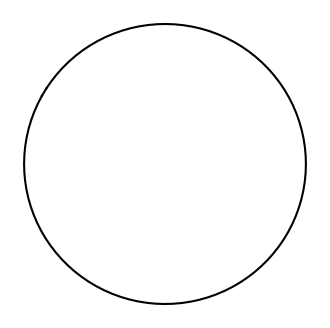

Here is the Python script that generated this plot: (Note: this script raises an exception after producing the figure.)
# -*- coding: utf-8 -*-
"""
Created on Sun Dec 19 10:49:11 2021

[redacted]

cabbage

every point has strong attraction to the middle
    -stronger away from middle distance
points have strong attraction to their two chain neighbors
    -increase with distance
    -repulsion if get too close
points have repulsion from every other point
    -drops off quickly with distance
"""

import math #:)
import numpy as np
import matplotlib.pyplot as plt


ind=0
#%%
def init_circle(center, radius, n_nodes):
    """
    makes initial curve with certain parameters
    """
    point_angles = np.random.rand(1)*math.pi + np.arange(0, 2*math.pi, step = 2*math.pi/n_nodes)
    x_coords = center[0] + radius * np.cos(point_angles)
    y_coords = center[1] + radius * np.sin(point_angles)
    circle = np.stack((x_coords, y_coords), axis = 1)
    
    return circle
#%%
def grow_curve(curve, p_add = .1):
    """
    maybe adjust all points while we're at it? 
    will probably be more efficient than kicking it to the evolution step
    """
    L = curve.shape[0]
    insertion_inds = np.floor (np.arange(L, step =L * p_add)) .astype(int)
    insertion_inds = (np.random.rand(len(insertion_inds))*insertion_inds[0]*.5).astype(int)+insertion_inds
    insertion_inds= insertion_inds % L
    points = (curve[insertion_inds,:] + curve[insertion_inds+1,:]) * 0.5
    curve = np.insert(curve, insertion_inds+1, points, axis = 0)
    
    return curve
#%%
def grow_curve_close(curve, p_add = .2):
    """
    maybe adjust all points while we're at it? 
    will probably be more efficient than kicking it to the evolution step
    """
    L = curve.shape[0]
    n = np.linalg.norm(curve, axis = 1)
    inds = np.argsort(n)
    insertion_inds = inds [0:np.floor(L*p_add).astype(int)]
    insertion_inds= insertion_inds % L
    points = (.5*curve[insertion_inds,:] + .5*curve[(insertion_inds+1) % L,:])
    curve = np.insert(curve, (insertion_inds+1) % L, points, axis = 0)
    return curve
#%%
def grow_curve_curve(curve, p_add = .1):
    """
    maybe adjust all points while we're at it? 
    will probably be more efficient than kicking it to the evolution step
    """
    L = curve.shape[0]
    temp = curve.copy()
    left =  np.roll(temp, shift = -1, axis=0) - temp
    right = np.roll(temp, shift = 1, axis=0) - temp
    ###
    inds =  np.sum(left * right, axis = 1)
    inds = np.argsort(-inds)
    insertion_inds = inds [0:np.floor(L*p_add).astype(int)]
    insertion_inds= insertion_inds % L
    points = (.5*curve[insertion_inds,:] + .5*curve[(insertion_inds+1) % L,:])
    curve = np.insert(curve, (insertion_inds+1) % L, points, axis = 0) 
    return curve
#%%
def grow_curve_length(curve, p_add = .05):
    """
    maybe adjust all points while we're at it? 
    will probably be more efficient than kicking it to the evolution step
    """
    L = curve.shape[0]
    temp = curve.copy()
    right = np.roll(temp, shift = 1, axis=0) - temp
    dists = np.linalg.norm(right, axis=1)   
    
    inds = np.argsort(-dists)
    insertion_inds = inds [0:np.floor(L*p_add).astype(int)]
    insertion_inds= insertion_inds % L
    points = (.5*curve[insertion_inds,:] + .5*curve[(insertion_inds+1) % L,:])
    curve = np.insert(curve, (insertion_inds+1) % L, points, axis = 0)   
    return curve
#%%
def calc_forces(curve, center):
    """
    :)
    """
    forces = np.zeros(curve.shape)  
    n_nodes = curve.shape[0]
    n_forces = np.zeros(curve.shape)
    collision_forces = np.zeros(curve.shape)    
    #%% calc center force
    curve = curve - center
    dists = np.linalg.norm(curve, axis=1)
    cent_forces = 1*np.stack((2*curve[:,0] * dists, curve[:,1] * dists) , 1)
    
    #%%calc neighbor forces
    #want the points to remain the heuristic distance apart- normed to 1 unit distance earlier
    for i in range(n_nodes):
        neighbors = [(i-1) % n_nodes, (i+1) % n_nodes]
        
        #vector points from neighbor to point
        left_neighbor_vec =   curve[i,:] - curve[neighbors[0],:]
        right_neighbor_vec =  curve[i,:] - curve[neighbors[1],:]
        #calculate distance
        left_dist = np.linalg.norm(left_neighbor_vec)
        right_dist = np.linalg.norm(right_neighbor_vec)
        #calculate force. positive forces point away from neighbor
        left_force = (left_dist - 1) * left_neighbor_vec
        right_force = (right_dist - 1) * right_neighbor_vec
        #TODO right force is negative of circular shift left force. optimize.
        n_forces [i,:] = -1*(left_force + right_force)
        
    #%%calcs collision forces 
    #TODO optimize
    #get pairwise difference vectors (upper triangle)
    pair_diffs_x = np.zeros((n_nodes,n_nodes))
    pair_diffs_y = np.zeros((n_nodes,n_nodes))
    for i in range(n_nodes - 1):
        for j in np.arange(i+2, n_nodes):
            pair_diffs_x [i, j] = curve[i,0] - curve[j,0]
            pair_diffs_y [i, j] = curve[i,1] - curve[j,1]
    
    diffs=np.stack((pair_diffs_x, pair_diffs_y), axis=2)
    diffs[-1,0,:] = 0
    diffs[0,-1,:] = 0
    
    dists = np.linalg.norm(diffs, axis=2)
    
    #calculate forces (inverse square)
    f_mags = 1/(np.square(dists))
    f_mags[~np.isfinite(f_mags)] = 0
    f_x = diffs[:,:,0] * f_mags
    f_y = diffs[:,:,1] * f_mags
    #equal opposite reaction
    f_x = f_x - np.transpose (f_x)
    f_y = f_y - np.transpose (f_y)
    #vector points from other point to point force acts on. 
    #pos vector means positive force on point.
    #sum up along rows.
    f_x = np.sum(f_x, axis = 1)
    f_y = np.sum(f_y, axis = 1)
    collision_forces = 1* np.stack ((f_x, f_y), axis=1)
    
    #remove forces from neighbors and self
    
    #sum force components
    forces = -.3*cent_forces + 1*n_forces + 3*collision_forces
    return forces
#%%
def evolve_curve(curve, evolve_steps, center): 
    global ind
    n_points = curve.shape[0]  
    for i in range(evolve_steps):
        forces = calc_forces(curve, center)
        steps = 0.001 * forces
        curve = curve + steps  
    return curve  
#%%
def main():
    n_circles = 1
    center = (0,0) # coord will be transformed to frame coords after the shape is grown
    init_radius = 10
    init_n_nodes = 100
    ind=0
    
    seed=init_circle(center, init_radius, init_n_nodes)
    #normalize distances to heuristic
    heur_dist = np.linalg.norm(seed[0,:]-seed[1,:])
    seed = seed / heur_dist
    curve = seed.copy()
    for i in range(3000):
        curve=evolve_curve(curve, 3, center)
        if (i%3 == 0)  and (i<25):
            curve=grow_curve_length(curve, p_add = .2)
            curve=grow_curve_curve(curve, p_add = .2)
        if i%1==0: #plot fig
            
            fig=plt.figure(facecolor='w',figsize=[4,4])
            plt.axis('off')
            plt.gca().axis('off')
            ax = plt.axes( frameon=False)
            ax.get_xaxis().set_visible(False)
            ax.get_yaxis().set_visible(False)
            plt.autoscale(tight=False)
            
    
            plt.plot(curve[:,0],curve[:,1], color='k')
            plt.plot([curve[-1,0],curve[0,0]],[curve[-1,1],curve[0,1]], color='k')
            #plt.show()
            fig.savefig("out-2/step" + '_' + str(ind), dpi = 200, facecolor = 'w', bbox_inches='tight')
            ind+=1
            plt.close(fig)
    
if __name__ == "__main__":
    main()